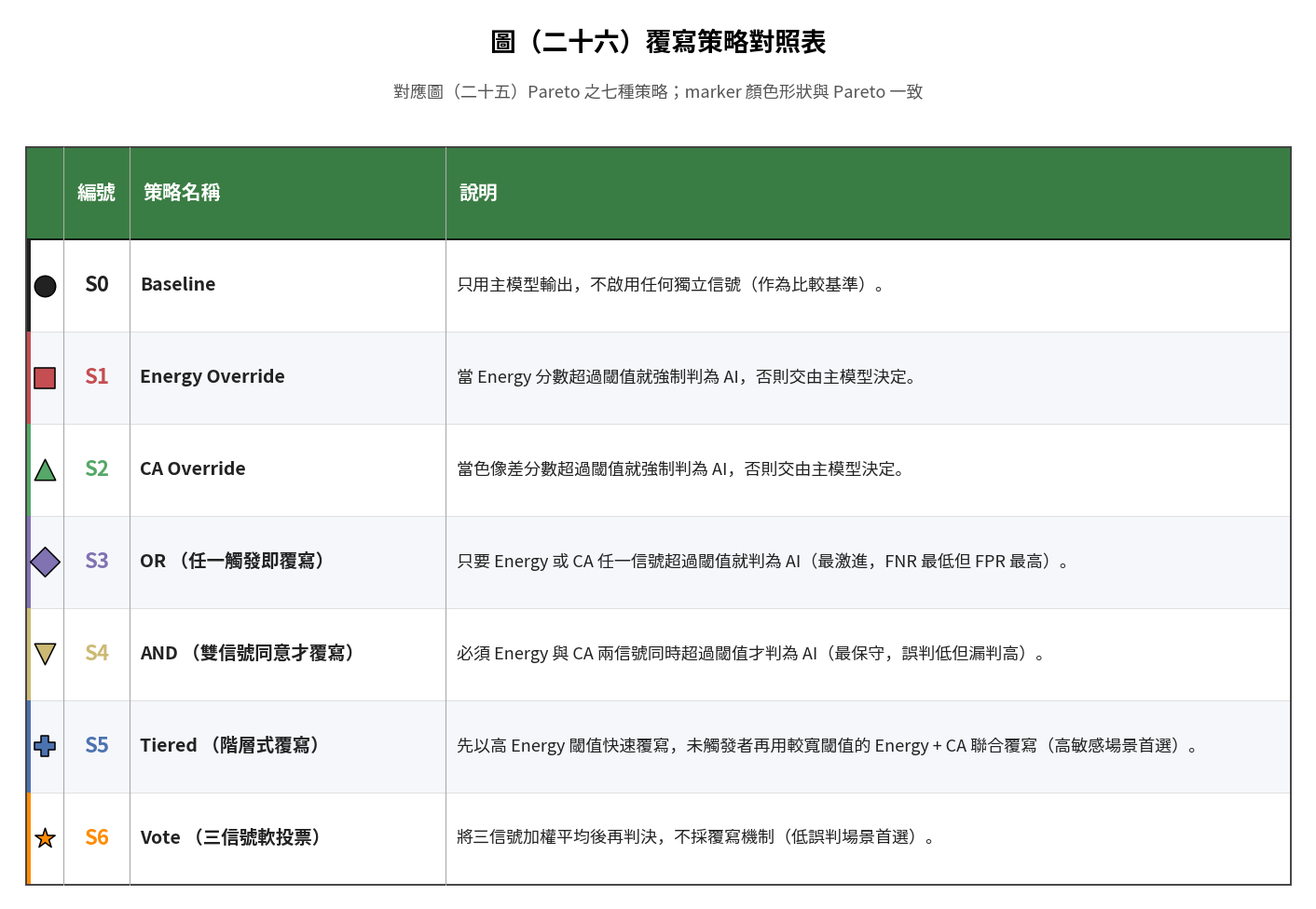

This figure's Python source:
"""
圖（二十六）覆寫策略對照表 — 一策略一句話
"""

import os
os.environ.setdefault('PYTHONIOENCODING', 'utf-8')

from pathlib import Path
import matplotlib
matplotlib.use('Agg')
import matplotlib.pyplot as plt
import matplotlib.font_manager as fm
from matplotlib.patches import Rectangle, FancyBboxPatch

# CJK 字體
for fpath in (r'C:\Windows\Fonts\msjh.ttc',
              r'C:\Windows\Fonts\msyh.ttc',
              r'C:\Windows\Fonts\mingliu.ttc'):
    if os.path.exists(fpath):
        fm.fontManager.addfont(fpath)
        plt.rcParams['font.sans-serif'] = ['Microsoft JhengHei', 'Microsoft YaHei',
                                            'PMingLiU', 'DejaVu Sans']
        plt.rcParams['axes.unicode_minus'] = False
        break

OUT = Path(r'C:\Users\harry\OneDrive\Desktop\outputs\fig26_strategy_table.png')


# (marker_color, marker_shape, strategy_id, strategy_name, one_liner)
ROWS = [
    ('#222222', 'o', 'S0', 'Baseline',
     '只用主模型輸出，不啟用任何獨立信號（作為比較基準）。'),

    ('#C44E52', 's', 'S1', 'Energy Override',
     '當 Energy 分數超過閾值就強制判為 AI，否則交由主模型決定。'),

    ('#55A868', '^', 'S2', 'CA Override',
     '當色像差分數超過閾值就強制判為 AI，否則交由主模型決定。'),

    ('#8172B2', 'D', 'S3', 'OR （任一觸發即覆寫）',
     '只要 Energy 或 CA 任一信號超過閾值就判為 AI（最激進，FNR 最低但 FPR 最高）。'),

    ('#CCB974', 'v', 'S4', 'AND （雙信號同意才覆寫）',
     '必須 Energy 與 CA 兩信號同時超過閾值才判為 AI（最保守，誤判低但漏判高）。'),

    ('#4C72B0', 'P', 'S5', 'Tiered （階層式覆寫）',
     '先以高 Energy 閾值快速覆寫，未觸發者再用較寬閾值的 Energy + CA 聯合覆寫（高敏感場景首選）。'),

    ('#FF8C00', '*', 'S6', 'Vote （三信號軟投票）',
     '將三信號加權平均後再判決，不採覆寫機制（低誤判場景首選）。'),
]


def main():
    n_rows = len(ROWS)
    row_h  = 1.2
    col_w  = [0.7, 1.2, 5.8, 15.5]
    total_w = sum(col_w) + 0.6
    total_h = (n_rows + 1) * row_h + 2.0

    fig, ax = plt.subplots(figsize=(total_w * 0.62, total_h * 0.85))
    ax.set_xlim(0, total_w)
    ax.set_ylim(0, total_h)
    ax.axis('off')

    # ── 主標題 ────────────────────────────────────────────────
    ax.text(total_w / 2, total_h - 0.55,
            '圖（二十六）覆寫策略對照表',
            ha='center', fontsize=20, fontweight='bold')
    ax.text(total_w / 2, total_h - 1.15,
            '對應圖（二十五）Pareto 之七種策略；marker 顏色形狀與 Pareto 一致',
            ha='center', fontsize=13, color='#555')

    # ── 表格起點 ──────────────────────────────────────────────
    x0 = 0.3
    y0 = total_h - 1.8

    # 計算各欄左邊起點
    col_x = [x0]
    for w in col_w[:-1]:
        col_x.append(col_x[-1] + w)

    # ── 表頭 ──────────────────────────────────────────────────
    hdr_y = y0 - row_h
    hdr_bg = Rectangle((x0, hdr_y), sum(col_w), row_h,
                        facecolor='#3a7d44', edgecolor='black',
                        linewidth=1.2, zorder=2)
    ax.add_patch(hdr_bg)
    headers = ['', '編號', '策略名稱', '說明']
    aligns  = ['center', 'center', 'left', 'left']
    for i, (txt, al) in enumerate(zip(headers, aligns)):
        tx = col_x[i] + (col_w[i] / 2 if al == 'center' else 0.25)
        ax.text(tx, hdr_y + row_h / 2, txt,
                va='center', ha=al,
                fontsize=15, fontweight='bold', color='white', zorder=3)

    # ── 資料列 ────────────────────────────────────────────────
    for i, (mk_c, mk_s, sid, sname, sentence) in enumerate(ROWS):
        row_y = hdr_y - (i + 1) * row_h

        # 斑馬紋背景
        bg_color = 'white' if i % 2 == 0 else '#f5f7fa'
        bg = Rectangle((x0, row_y), sum(col_w), row_h,
                        facecolor=bg_color, edgecolor='#ddd',
                        linewidth=0.6, zorder=1)
        ax.add_patch(bg)

        # 左邊色條
        sb = Rectangle((x0, row_y), 0.10, row_h,
                        facecolor=mk_c, edgecolor=None, zorder=2)
        ax.add_patch(sb)

        # 第 1 欄：marker
        ax.scatter([col_x[0] + col_w[0] / 2], [row_y + row_h / 2],
                    marker=mk_s, s=260, color=mk_c,
                    edgecolor='black', linewidth=1.1, zorder=3)

        # 第 2 欄：策略 ID
        ax.text(col_x[1] + col_w[1] / 2, row_y + row_h / 2, sid,
                va='center', ha='center',
                fontsize=16, fontweight='bold', color=mk_c, zorder=3)

        # 第 3 欄：策略名稱
        ax.text(col_x[2] + 0.2, row_y + row_h / 2, sname,
                va='center', ha='left',
                fontsize=14, fontweight='bold', color='#222', zorder=3)

        # 第 4 欄：說明
        ax.text(col_x[3] + 0.2, row_y + row_h / 2, sentence,
                va='center', ha='left',
                fontsize=13, color='#222', zorder=3)

    # 表格整體外框
    outer = Rectangle((x0, hdr_y - n_rows * row_h),
                       sum(col_w), (n_rows + 1) * row_h,
                       facecolor='none', edgecolor='#444',
                       linewidth=1.4, zorder=4)
    ax.add_patch(outer)

    # 直線分隔欄位
    for cx in col_x[1:]:
        ax.plot([cx, cx],
                [hdr_y - n_rows * row_h, hdr_y + row_h],
                color='#aaa', lw=0.8, zorder=4)

    plt.tight_layout()
    plt.savefig(OUT, dpi=180, bbox_inches='tight', facecolor='white')
    plt.close()
    print(f'[saved] {OUT}')


if __name__ == '__main__':
    main()
